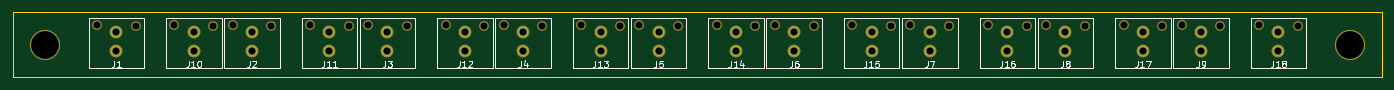
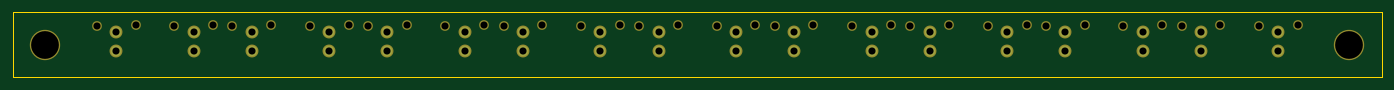
Circuit board: 11 layer files. Board 212.0 x 10.0 mm.
- bottom_copper: CAN Bus Organizer-B.Cu.gbr (1471 bytes)
- bottom_mask: CAN Bus Organizer-B.Mask.gbr (2626 bytes)
- paste: CAN Bus Organizer-B.Paste.gbr (546 bytes)
- bottom_silk: CAN Bus Organizer-B.SilkS.gbr (547 bytes)
- outline: CAN Bus Organizer-Edge.Cuts.gbr (733 bytes)
- top_copper: CAN Bus Organizer-F.Cu.gbr (1471 bytes)
- top_mask: CAN Bus Organizer-F.Mask.gbr (2626 bytes)
- paste: CAN Bus Organizer-F.Paste.gbr (546 bytes)
- top_silk: CAN Bus Organizer-F.SilkS.gbr (14885 bytes)
- drill: CAN Bus Organizer-NPTH.drl (794 bytes)
- drill: CAN Bus Organizer-PTH.drl (753 bytes)

=== bottom_copper: CAN Bus Organizer-B.Cu.gbr ===
G04 #@! TF.GenerationSoftware,KiCad,Pcbnew,(5.0-dev-4115-gdd04bcb)*
G04 #@! TF.CreationDate,2018-03-18T00:07:26-07:00*
G04 #@! TF.ProjectId,CAN Bus Organizer,43414E20427573204F7267616E697A65,rev?*
G04 #@! TF.SameCoordinates,Original*
G04 #@! TF.FileFunction,Copper,L2,Bot,Signal*
G04 #@! TF.FilePolarity,Positive*
%FSLAX46Y46*%
G04 Gerber Fmt 4.6, Leading zero omitted, Abs format (unit mm)*
G04 Created by KiCad (PCBNEW (5.0-dev-4115-gdd04bcb)) date Sunday, March 18, 2018 at 12:07:26 AM*
%MOMM*%
%LPD*%
G01*
G04 APERTURE LIST*
%ADD10C,1.600000*%
G04 APERTURE END LIST*
D10*
X46000000Y-69000000D03*
X46000000Y-66000000D03*
X67000000Y-66000000D03*
X67000000Y-69000000D03*
X88000000Y-66000000D03*
X88000000Y-69000000D03*
X109000000Y-66000000D03*
X109000000Y-69000000D03*
X130000000Y-66000000D03*
X130000000Y-69000000D03*
X151000000Y-66000000D03*
X151000000Y-69000000D03*
X172000000Y-66000000D03*
X172000000Y-69000000D03*
X193000000Y-66000000D03*
X193000000Y-69000000D03*
X214000000Y-66000000D03*
X214000000Y-69000000D03*
X58000000Y-66000000D03*
X58000000Y-69000000D03*
X79000000Y-69000000D03*
X79000000Y-66000000D03*
X100000000Y-69000000D03*
X100000000Y-66000000D03*
X121000000Y-69000000D03*
X121000000Y-66000000D03*
X142000000Y-69000000D03*
X142000000Y-66000000D03*
X163000000Y-69000000D03*
X163000000Y-66000000D03*
X184000000Y-69000000D03*
X184000000Y-66000000D03*
X205000000Y-69000000D03*
X205000000Y-66000000D03*
X226000000Y-69000000D03*
X226000000Y-66000000D03*
M02*

=== bottom_mask: CAN Bus Organizer-B.Mask.gbr ===
G04 #@! TF.GenerationSoftware,KiCad,Pcbnew,(5.0-dev-4115-gdd04bcb)*
G04 #@! TF.CreationDate,2018-03-18T00:07:26-07:00*
G04 #@! TF.ProjectId,CAN Bus Organizer,43414E20427573204F7267616E697A65,rev?*
G04 #@! TF.SameCoordinates,Original*
G04 #@! TF.FileFunction,Soldermask,Bot*
G04 #@! TF.FilePolarity,Negative*
%FSLAX46Y46*%
G04 Gerber Fmt 4.6, Leading zero omitted, Abs format (unit mm)*
G04 Created by KiCad (PCBNEW (5.0-dev-4115-gdd04bcb)) date Sunday, March 18, 2018 at 12:07:26 AM*
%MOMM*%
%LPD*%
G01*
G04 APERTURE LIST*
%ADD10C,1.500000*%
%ADD11C,2.000000*%
%ADD12C,4.700000*%
G04 APERTURE END LIST*
D10*
X43000000Y-65000000D03*
D11*
X46000000Y-69000000D03*
X46000000Y-66000000D03*
D10*
X49000000Y-65060000D03*
X70000000Y-65060000D03*
D11*
X67000000Y-66000000D03*
X67000000Y-69000000D03*
D10*
X64000000Y-65000000D03*
X91000000Y-65060000D03*
D11*
X88000000Y-66000000D03*
X88000000Y-69000000D03*
D10*
X85000000Y-65000000D03*
X112000000Y-65060000D03*
D11*
X109000000Y-66000000D03*
X109000000Y-69000000D03*
D10*
X106000000Y-65000000D03*
X133000000Y-65060000D03*
D11*
X130000000Y-66000000D03*
X130000000Y-69000000D03*
D10*
X127000000Y-65000000D03*
X154000000Y-65060000D03*
D11*
X151000000Y-66000000D03*
X151000000Y-69000000D03*
D10*
X148000000Y-65000000D03*
X175000000Y-65060000D03*
D11*
X172000000Y-66000000D03*
X172000000Y-69000000D03*
D10*
X169000000Y-65000000D03*
X196000000Y-65060000D03*
D11*
X193000000Y-66000000D03*
X193000000Y-69000000D03*
D10*
X190000000Y-65000000D03*
X217000000Y-65060000D03*
D11*
X214000000Y-66000000D03*
X214000000Y-69000000D03*
D10*
X211000000Y-65000000D03*
X61000000Y-65060000D03*
D11*
X58000000Y-66000000D03*
X58000000Y-69000000D03*
D10*
X55000000Y-65000000D03*
X76000000Y-65000000D03*
D11*
X79000000Y-69000000D03*
X79000000Y-66000000D03*
D10*
X82000000Y-65060000D03*
X97000000Y-65000000D03*
D11*
X100000000Y-69000000D03*
X100000000Y-66000000D03*
D10*
X103000000Y-65060000D03*
X118000000Y-65000000D03*
D11*
X121000000Y-69000000D03*
X121000000Y-66000000D03*
D10*
X124000000Y-65060000D03*
X139000000Y-65000000D03*
D11*
X142000000Y-69000000D03*
X142000000Y-66000000D03*
D10*
X145000000Y-65060000D03*
X160000000Y-65000000D03*
D11*
X163000000Y-69000000D03*
X163000000Y-66000000D03*
D10*
X166000000Y-65060000D03*
X181000000Y-65000000D03*
D11*
X184000000Y-69000000D03*
X184000000Y-66000000D03*
D10*
X187000000Y-65060000D03*
X202000000Y-65000000D03*
D11*
X205000000Y-69000000D03*
X205000000Y-66000000D03*
D10*
X208000000Y-65060000D03*
X223000000Y-65000000D03*
D11*
X226000000Y-69000000D03*
X226000000Y-66000000D03*
D10*
X229000000Y-65060000D03*
D12*
X35000000Y-68000000D03*
X237000000Y-68000000D03*
M02*

=== paste: CAN Bus Organizer-B.Paste.gbr ===
G04 #@! TF.GenerationSoftware,KiCad,Pcbnew,(5.0-dev-4115-gdd04bcb)*
G04 #@! TF.CreationDate,2018-03-18T00:07:26-07:00*
G04 #@! TF.ProjectId,CAN Bus Organizer,43414E20427573204F7267616E697A65,rev?*
G04 #@! TF.SameCoordinates,Original*
G04 #@! TF.FileFunction,Paste,Bot*
G04 #@! TF.FilePolarity,Positive*
%FSLAX46Y46*%
G04 Gerber Fmt 4.6, Leading zero omitted, Abs format (unit mm)*
G04 Created by KiCad (PCBNEW (5.0-dev-4115-gdd04bcb)) date Sunday, March 18, 2018 at 12:07:26 AM*
%MOMM*%
%LPD*%
G01*
G04 APERTURE LIST*
G04 APERTURE END LIST*
M02*

=== bottom_silk: CAN Bus Organizer-B.SilkS.gbr ===
G04 #@! TF.GenerationSoftware,KiCad,Pcbnew,(5.0-dev-4115-gdd04bcb)*
G04 #@! TF.CreationDate,2018-03-18T00:07:26-07:00*
G04 #@! TF.ProjectId,CAN Bus Organizer,43414E20427573204F7267616E697A65,rev?*
G04 #@! TF.SameCoordinates,Original*
G04 #@! TF.FileFunction,Legend,Bot*
G04 #@! TF.FilePolarity,Positive*
%FSLAX46Y46*%
G04 Gerber Fmt 4.6, Leading zero omitted, Abs format (unit mm)*
G04 Created by KiCad (PCBNEW (5.0-dev-4115-gdd04bcb)) date Sunday, March 18, 2018 at 12:07:26 AM*
%MOMM*%
%LPD*%
G01*
G04 APERTURE LIST*
G04 APERTURE END LIST*
M02*

=== outline: CAN Bus Organizer-Edge.Cuts.gbr ===
G04 #@! TF.GenerationSoftware,KiCad,Pcbnew,(5.0-dev-4115-gdd04bcb)*
G04 #@! TF.CreationDate,2018-03-18T00:07:26-07:00*
G04 #@! TF.ProjectId,CAN Bus Organizer,43414E20427573204F7267616E697A65,rev?*
G04 #@! TF.SameCoordinates,Original*
G04 #@! TF.FileFunction,Profile,NP*
%FSLAX46Y46*%
G04 Gerber Fmt 4.6, Leading zero omitted, Abs format (unit mm)*
G04 Created by KiCad (PCBNEW (5.0-dev-4115-gdd04bcb)) date Sunday, March 18, 2018 at 12:07:26 AM*
%MOMM*%
%LPD*%
G01*
G04 APERTURE LIST*
%ADD10C,0.200000*%
G04 APERTURE END LIST*
D10*
X242000000Y-63000000D02*
X30000000Y-63000000D01*
X242000000Y-73000000D02*
X242000000Y-63000000D01*
X30000000Y-73000000D02*
X242000000Y-73000000D01*
X30000000Y-63000000D02*
X30000000Y-73000000D01*
M02*

=== top_copper: CAN Bus Organizer-F.Cu.gbr ===
G04 #@! TF.GenerationSoftware,KiCad,Pcbnew,(5.0-dev-4115-gdd04bcb)*
G04 #@! TF.CreationDate,2018-03-18T00:07:26-07:00*
G04 #@! TF.ProjectId,CAN Bus Organizer,43414E20427573204F7267616E697A65,rev?*
G04 #@! TF.SameCoordinates,Original*
G04 #@! TF.FileFunction,Copper,L1,Top,Signal*
G04 #@! TF.FilePolarity,Positive*
%FSLAX46Y46*%
G04 Gerber Fmt 4.6, Leading zero omitted, Abs format (unit mm)*
G04 Created by KiCad (PCBNEW (5.0-dev-4115-gdd04bcb)) date Sunday, March 18, 2018 at 12:07:26 AM*
%MOMM*%
%LPD*%
G01*
G04 APERTURE LIST*
%ADD10C,1.600000*%
G04 APERTURE END LIST*
D10*
X46000000Y-69000000D03*
X46000000Y-66000000D03*
X67000000Y-66000000D03*
X67000000Y-69000000D03*
X88000000Y-66000000D03*
X88000000Y-69000000D03*
X109000000Y-66000000D03*
X109000000Y-69000000D03*
X130000000Y-66000000D03*
X130000000Y-69000000D03*
X151000000Y-66000000D03*
X151000000Y-69000000D03*
X172000000Y-66000000D03*
X172000000Y-69000000D03*
X193000000Y-66000000D03*
X193000000Y-69000000D03*
X214000000Y-66000000D03*
X214000000Y-69000000D03*
X58000000Y-66000000D03*
X58000000Y-69000000D03*
X79000000Y-69000000D03*
X79000000Y-66000000D03*
X100000000Y-69000000D03*
X100000000Y-66000000D03*
X121000000Y-69000000D03*
X121000000Y-66000000D03*
X142000000Y-69000000D03*
X142000000Y-66000000D03*
X163000000Y-69000000D03*
X163000000Y-66000000D03*
X184000000Y-69000000D03*
X184000000Y-66000000D03*
X205000000Y-69000000D03*
X205000000Y-66000000D03*
X226000000Y-69000000D03*
X226000000Y-66000000D03*
M02*

=== top_mask: CAN Bus Organizer-F.Mask.gbr ===
G04 #@! TF.GenerationSoftware,KiCad,Pcbnew,(5.0-dev-4115-gdd04bcb)*
G04 #@! TF.CreationDate,2018-03-18T00:07:26-07:00*
G04 #@! TF.ProjectId,CAN Bus Organizer,43414E20427573204F7267616E697A65,rev?*
G04 #@! TF.SameCoordinates,Original*
G04 #@! TF.FileFunction,Soldermask,Top*
G04 #@! TF.FilePolarity,Negative*
%FSLAX46Y46*%
G04 Gerber Fmt 4.6, Leading zero omitted, Abs format (unit mm)*
G04 Created by KiCad (PCBNEW (5.0-dev-4115-gdd04bcb)) date Sunday, March 18, 2018 at 12:07:26 AM*
%MOMM*%
%LPD*%
G01*
G04 APERTURE LIST*
%ADD10C,1.500000*%
%ADD11C,2.000000*%
%ADD12C,4.700000*%
G04 APERTURE END LIST*
D10*
X43000000Y-65000000D03*
D11*
X46000000Y-69000000D03*
X46000000Y-66000000D03*
D10*
X49000000Y-65060000D03*
X70000000Y-65060000D03*
D11*
X67000000Y-66000000D03*
X67000000Y-69000000D03*
D10*
X64000000Y-65000000D03*
X91000000Y-65060000D03*
D11*
X88000000Y-66000000D03*
X88000000Y-69000000D03*
D10*
X85000000Y-65000000D03*
X112000000Y-65060000D03*
D11*
X109000000Y-66000000D03*
X109000000Y-69000000D03*
D10*
X106000000Y-65000000D03*
X133000000Y-65060000D03*
D11*
X130000000Y-66000000D03*
X130000000Y-69000000D03*
D10*
X127000000Y-65000000D03*
X154000000Y-65060000D03*
D11*
X151000000Y-66000000D03*
X151000000Y-69000000D03*
D10*
X148000000Y-65000000D03*
X175000000Y-65060000D03*
D11*
X172000000Y-66000000D03*
X172000000Y-69000000D03*
D10*
X169000000Y-65000000D03*
X196000000Y-65060000D03*
D11*
X193000000Y-66000000D03*
X193000000Y-69000000D03*
D10*
X190000000Y-65000000D03*
X217000000Y-65060000D03*
D11*
X214000000Y-66000000D03*
X214000000Y-69000000D03*
D10*
X211000000Y-65000000D03*
X61000000Y-65060000D03*
D11*
X58000000Y-66000000D03*
X58000000Y-69000000D03*
D10*
X55000000Y-65000000D03*
X76000000Y-65000000D03*
D11*
X79000000Y-69000000D03*
X79000000Y-66000000D03*
D10*
X82000000Y-65060000D03*
X97000000Y-65000000D03*
D11*
X100000000Y-69000000D03*
X100000000Y-66000000D03*
D10*
X103000000Y-65060000D03*
X118000000Y-65000000D03*
D11*
X121000000Y-69000000D03*
X121000000Y-66000000D03*
D10*
X124000000Y-65060000D03*
X139000000Y-65000000D03*
D11*
X142000000Y-69000000D03*
X142000000Y-66000000D03*
D10*
X145000000Y-65060000D03*
X160000000Y-65000000D03*
D11*
X163000000Y-69000000D03*
X163000000Y-66000000D03*
D10*
X166000000Y-65060000D03*
X181000000Y-65000000D03*
D11*
X184000000Y-69000000D03*
X184000000Y-66000000D03*
D10*
X187000000Y-65060000D03*
X202000000Y-65000000D03*
D11*
X205000000Y-69000000D03*
X205000000Y-66000000D03*
D10*
X208000000Y-65060000D03*
X223000000Y-65000000D03*
D11*
X226000000Y-69000000D03*
X226000000Y-66000000D03*
D10*
X229000000Y-65060000D03*
D12*
X35000000Y-68000000D03*
X237000000Y-68000000D03*
M02*

=== paste: CAN Bus Organizer-F.Paste.gbr ===
G04 #@! TF.GenerationSoftware,KiCad,Pcbnew,(5.0-dev-4115-gdd04bcb)*
G04 #@! TF.CreationDate,2018-03-18T00:07:26-07:00*
G04 #@! TF.ProjectId,CAN Bus Organizer,43414E20427573204F7267616E697A65,rev?*
G04 #@! TF.SameCoordinates,Original*
G04 #@! TF.FileFunction,Paste,Top*
G04 #@! TF.FilePolarity,Positive*
%FSLAX46Y46*%
G04 Gerber Fmt 4.6, Leading zero omitted, Abs format (unit mm)*
G04 Created by KiCad (PCBNEW (5.0-dev-4115-gdd04bcb)) date Sunday, March 18, 2018 at 12:07:26 AM*
%MOMM*%
%LPD*%
G01*
G04 APERTURE LIST*
G04 APERTURE END LIST*
M02*

=== top_silk: CAN Bus Organizer-F.SilkS.gbr (14885 bytes, source omitted) ===
=== drill: CAN Bus Organizer-NPTH.drl ===
M48
;DRILL file {KiCad (5.0-dev-4115-gdd04bcb)} date Sunday, March 18, 2018 at 12:07:29 AM
;FORMAT={-:-/ absolute / inch / decimal}
FMAT,2
INCH,TZ
T1C0.0433
T2C0.1693
%
G90
G05
M72
T1
X2.5197Y-2.5591
X2.7559Y-2.5614
X8.7795Y-2.5591
X9.0157Y-2.5614
X2.9921Y-2.5591
X3.2283Y-2.5614
X6.2992Y-2.5591
X6.5354Y-2.5614
X7.4803Y-2.5591
X7.7165Y-2.5614
X1.6929Y-2.5591
X1.9291Y-2.5614
X7.9528Y-2.5591
X8.189Y-2.5614
X2.1654Y-2.5591
X2.4016Y-2.5614
X5.8268Y-2.5591
X6.063Y-2.5614
X5.4724Y-2.5591
X5.7087Y-2.5614
X6.6535Y-2.5591
X6.8898Y-2.5614
X4.1732Y-2.5591
X4.4094Y-2.5614
X5.Y-2.5591
X5.2362Y-2.5614
X3.8189Y-2.5591
X4.0551Y-2.5614
X7.126Y-2.5591
X7.3622Y-2.5614
X8.3071Y-2.5591
X8.5433Y-2.5614
X3.3465Y-2.5591
X3.5827Y-2.5614
X4.6457Y-2.5591
X4.8819Y-2.5614
T2
X9.3307Y-2.6772
X1.378Y-2.6772
T0
M30

=== drill: CAN Bus Organizer-PTH.drl ===
M48
;DRILL file {KiCad (5.0-dev-4115-gdd04bcb)} date Sunday, March 18, 2018 at 12:07:29 AM
;FORMAT={-:-/ absolute / inch / decimal}
FMAT,2
INCH,TZ
T1C0.0433
%
G90
G05
M72
T1
X7.2441Y-2.5984
X7.2441Y-2.7165
X8.4252Y-2.5984
X8.4252Y-2.7165
X3.4646Y-2.5984
X3.4646Y-2.7165
X4.7638Y-2.5984
X4.7638Y-2.7165
X2.6378Y-2.5984
X2.6378Y-2.7165
X8.8976Y-2.5984
X8.8976Y-2.7165
X3.1102Y-2.5984
X3.1102Y-2.7165
X6.4173Y-2.5984
X6.4173Y-2.7165
X7.5984Y-2.5984
X7.5984Y-2.7165
X1.811Y-2.5984
X1.811Y-2.7165
X8.0709Y-2.5984
X8.0709Y-2.7165
X2.2835Y-2.5984
X2.2835Y-2.7165
X5.9449Y-2.5984
X5.9449Y-2.7165
X5.5906Y-2.5984
X5.5906Y-2.7165
X6.7717Y-2.5984
X6.7717Y-2.7165
X4.2913Y-2.5984
X4.2913Y-2.7165
X5.1181Y-2.5984
X5.1181Y-2.7165
X3.937Y-2.5984
X3.937Y-2.7165
T0
M30
